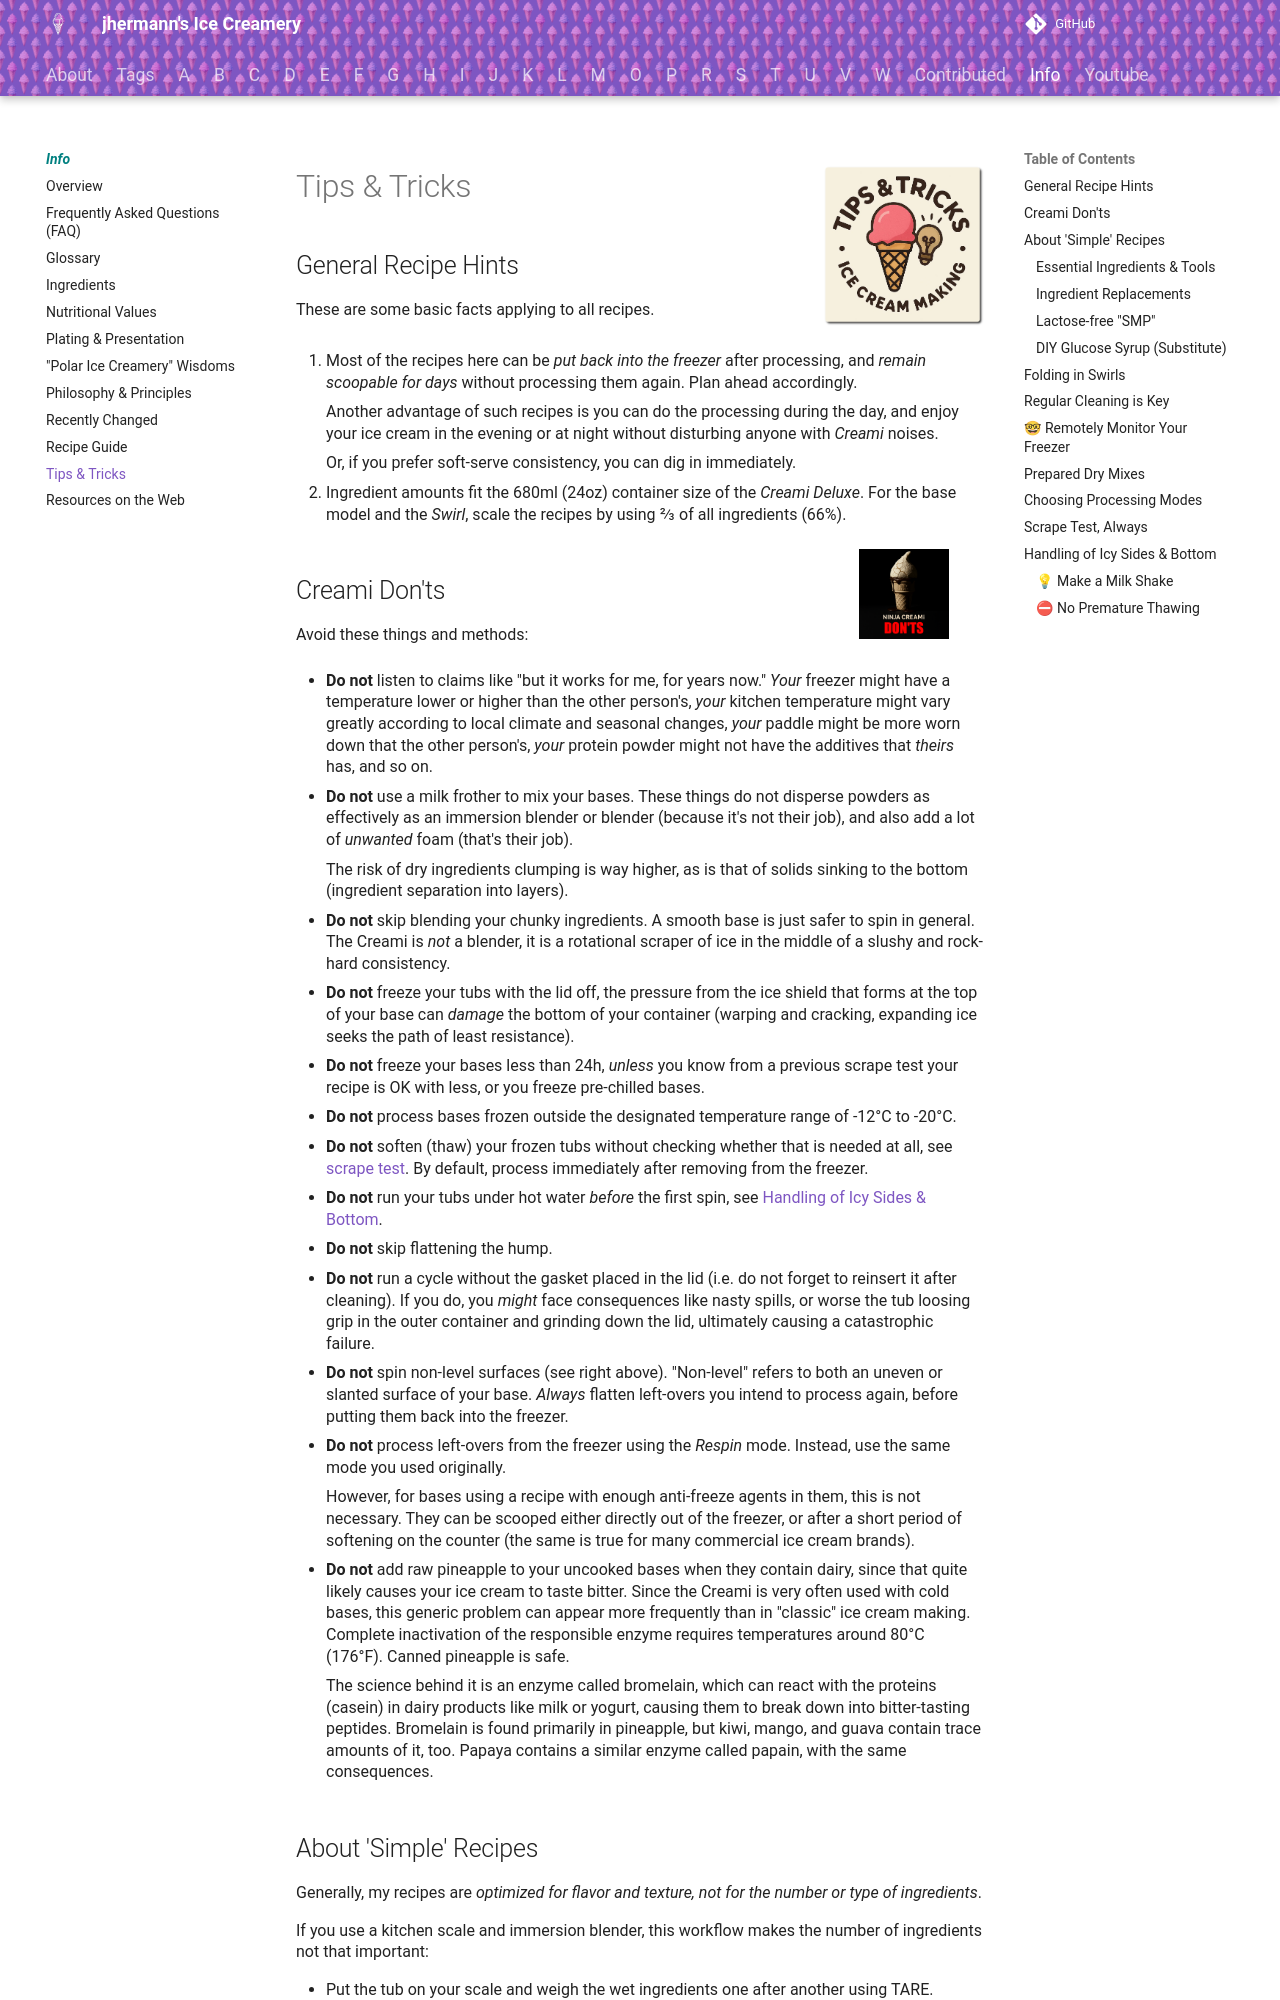

repository: jhermann/ice-creamery · page: info/tips+tricks/index.html · generator: mkdocs

# Tips & Tricks<img style="float: right; margin-left: 1.5em;" width=160 alt="Logo" src="/ice-creamery/info/logo-tips_tricks.png" />
## General Recipe Hints
These are some basic facts applying to all recipes.
<br clear="all" />

 1. Most of the recipes here can be *put back into the freezer* after processing, and *remain scoopable for days* without processing them again. Plan ahead accordingly.

    Another advantage of such recipes is you can do the processing during the day, and enjoy your ice cream in the evening or at night without disturbing anyone with *Creami* noises.

    Or, if you prefer soft-serve consistency, you can dig in immediately.

 1. Ingredient amounts fit the 680ml (24oz) container size of the *Creami Deluxe*. For the base model and the *Swirl*, scale the recipes by using ⅔ of all ingredients (66%).

<img style="float: right; margin: 0 35px 1rem 0;" width=90 alt="DON'TS" src="/ice-creamery/info/creami-donts.png" />

## Creami Don'ts

Avoid these things and methods:

 * **Do not** listen to claims like "but it works for me, for years now." *Your* freezer might have a temperature lower or higher than the other person's, *your* kitchen temperature might vary greatly according to local climate and seasonal changes, *your* paddle might be more worn down that the other person's, *your* protein powder might not have the additives that *theirs* has, and so on.

 * **Do not** use a milk frother to mix your bases. These things do not disperse powders as effectively as an immersion blender or blender (because it's not their job), and also add a lot of *unwanted* foam (that's their job).

    The risk of dry ingredients clumping is way higher, as is that of solids sinking to the bottom (ingredient separation into layers).

 * **Do not** skip blending your chunky ingredients. A smooth base is just safer to spin in general. The Creami is *not* a blender, it is a rotational scraper of ice in the middle of a slushy and rock-hard consistency.

 * **Do not** freeze your tubs with the lid off, the pressure from the ice shield that forms at the top of your base can *damage* the bottom of your container (warping and cracking, expanding ice seeks the path of least resistance).

 * **Do not** freeze your bases less than 24h, *unless* you know from a previous scrape test your recipe is OK with less, or you freeze pre-chilled bases.

 * **Do not** process bases frozen outside the designated temperature range of -12°C to -20°C.

 * **Do not** soften (thaw) your frozen tubs without checking whether that is needed at all, see [scrape test](#scrape-test-always). By default, process immediately after removing from the freezer.

 * **Do not** run your tubs under hot water *before* the first spin, see [Handling of Icy Sides & Bottom](#handling-of-icy-sides-bottom).

 * **Do not** skip flattening the hump.

 * **Do not** run a cycle without the gasket placed in the lid (i.e. do not forget to reinsert it after cleaning). If you do, you *might* face consequences like nasty spills, or worse the tub loosing grip in the outer container and grinding down the lid, ultimately causing a catastrophic failure.

 * **Do not** spin non-level surfaces (see right above). "Non-level" refers to both an uneven or slanted surface of your base. *Always* flatten left-overs you intend to process again, before putting them back into the freezer.

* **Do not** process left-overs from the freezer using the *Respin* mode. Instead, use the same mode you used originally.

    However, for bases using a recipe with enough anti-freeze agents in them, this is not necessary. They can be scooped either directly out of the freezer, or after a short period of softening on the counter (the same is true for many commercial ice cream brands).

 * **Do not** add raw pineapple to your uncooked bases when they contain dairy, since that quite likely causes your ice cream to taste bitter. Since the Creami is very often used with cold bases, this generic problem can appear more frequently than in "classic" ice cream making. Complete inactivation of the responsible enzyme requires temperatures around 80°C (176°F). Canned pineapple is safe.

    The science behind it is an enzyme called bromelain, which can react with the proteins (casein) in dairy products like milk or yogurt, causing them to break down into bitter-tasting peptides. Bromelain is found primarily in pineapple, but kiwi, mango, and guava contain trace amounts of it, too. Papaya contains a similar enzyme called papain, with the same consequences.
